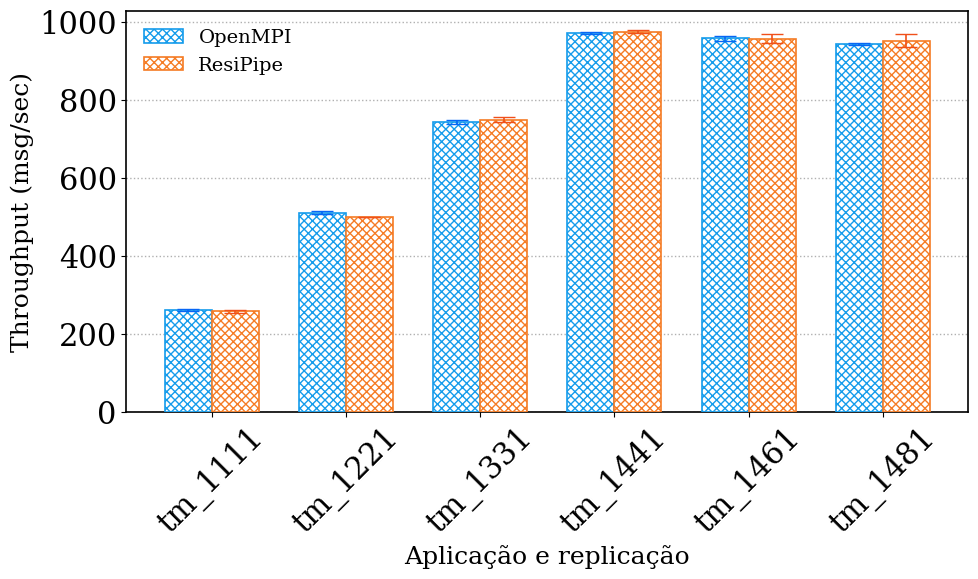

Recreate this plot in Python.
import matplotlib.pyplot as plt
import numpy as np

plt.rcParams.update({
    "font.family": "serif",
    "font.size": 14,
    "axes.labelsize": 18,
    "xtick.labelsize": 14,
    "ytick.labelsize": 14,
    "legend.fontsize": 14,
    "axes.linewidth": 1.2
})

patterns = ['tm_1111', 'tm_1221', 'tm_1331', 'tm_1441', 'tm_1461', 'tm_1481']

openmpi_bruto = [
    [263.17739223, 260.57538838, 257.55803001],
    [514.10416268, 506.63598439, 509.26518726],
    [736.96766833, 744.33660444, 745.39030279],
    [969.26710117, 967.57270316, 973.01019940],
    [949.15721907, 960.63568013, 960.87737917],
    [941.11875285, 940.28507381, 946.75946427]
]

resipipe_bruto = [
    [255.51209826, 256.02768722, 262.35495998],
    [499.81328475, 499.59869590, 500.33018609],
    [743.64916544, 745.82924768, 755.98469534],
    [978.51328328, 970.82330600, 973.33140668],
    [944.69201912, 962.25393025, 962.88015730],
    [932.98138247, 963.63376474, 956.27273712]
]

openmpi_mean = np.mean(openmpi_bruto, axis=1)
openmpi_std = np.std(openmpi_bruto, axis=1, ddof=1)

resipipe_mean = np.mean(resipipe_bruto, axis=1)
resipipe_std = np.std(resipipe_bruto, axis=1, ddof=1)

x = np.arange(len(patterns))
width = 0.35

fig, ax = plt.subplots(figsize=(10,6))

bars1 = ax.bar(
    x - width/2,
    openmpi_mean,         
    width,
    yerr=openmpi_std,  
    capsize=8,
    label='OpenMPI',
    facecolor='white',
    edgecolor='#159CEB',
    hatch='////\\\\\\\\',
    linewidth=1.2,
    error_kw=dict(ecolor='#0766F5', linewidth=1.2),
    zorder=3
    )

bars2 = ax.bar(
    x + width/2,
    resipipe_mean,
    width,
    yerr=resipipe_std, 
    capsize=8, 
    label='ResiPipe',
    facecolor='white',
    edgecolor='#F57C25',
    hatch='////\\\\\\\\',
    linewidth=1.2,
    error_kw=dict(ecolor='#F0501A', linewidth=1.2),
    zorder=3
    )


ax.set_xlabel('Aplicação e replicação')
ax.set_ylabel('Throughput (msg/sec)')

ax.set_xticks(x)
ax.set_xticklabels(patterns, rotation=45)

ax.yaxis.grid(True, linestyle=':', linewidth=1)
ax.set_axisbelow(True)

ax.legend(frameon=False)

ax.tick_params(axis='x', labelsize=22)  # aumenta X
ax.tick_params(axis='y', labelsize=22)  # aumenta Y

plt.tight_layout()
plt.savefig("tm.pdf", format="pdf")
plt.show()
